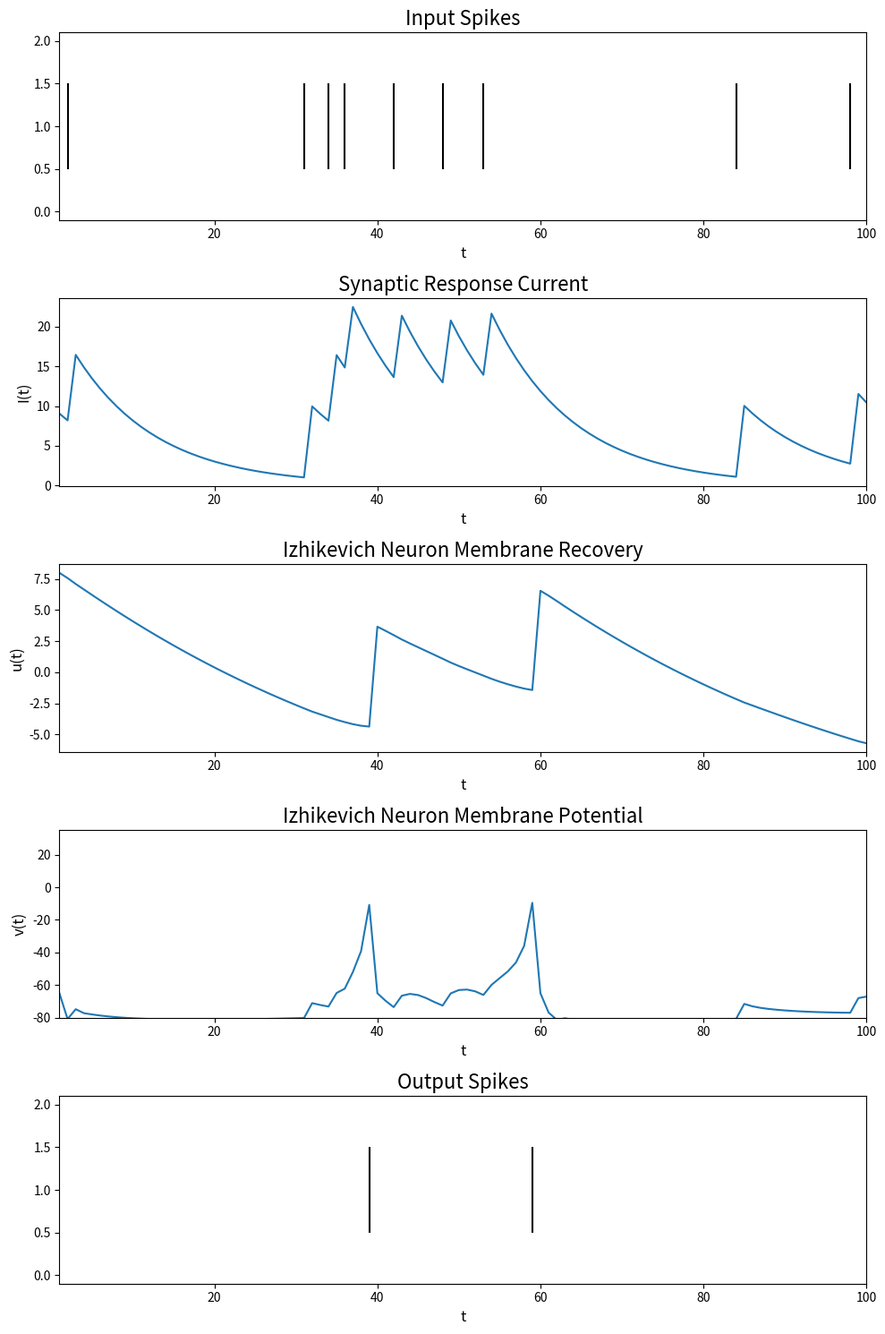

This figure's Python source:
import os
import sys
import numpy as np
import matplotlib.pyplot as plt

################################################################################
# Plotting and data functions


def plot(s_in, s_out, I_t, v_t, u_t, sim_t, time):
    """
    Plot the neuron system.
    """
    fig = plt.figure(figsize=(10, 15))
    gs = fig.add_gridspec(5, 1)
    in_spikes = fig.add_subplot(gs[0, 0])
    src = fig.add_subplot(gs[1, 0])
    rec = fig.add_subplot(gs[2, 0])
    mp = fig.add_subplot(gs[3, 0])
    out_spikes = fig.add_subplot(gs[4, 0])

    in_spikes.set_title("Input Spikes", fontsize=16)
    in_spikes.set_xlabel("t", fontsize=12)
    in_spikes.set_xlim(1, sim_t)
    in_spikes.eventplot(np.where(s_in > 0)[0], colors="black")

    src.set_title("Synaptic Response Current", fontsize=16)
    src.set_ylabel("I(t)", fontsize=12)
    src.set_xlabel("t", fontsize=12)
    src.set_xlim(1, sim_t)
    src.plot(time, I_t)

    rec.set_title("Izhikevich Neuron Membrane Recovery", fontsize=16)
    rec.set_ylabel("u(t)", fontsize=12)
    rec.set_xlabel("t", fontsize=12)
    rec.set_xlim(1, sim_t)
    rec.plot(time, u_t)

    mp.set_title("Izhikevich Neuron Membrane Potential", fontsize=16)
    mp.set_ylabel("v(t)", fontsize=12)
    mp.set_xlabel("t", fontsize=12)
    mp.set_xlim(1, sim_t)
    mp.set_ylim(-80, 35)
    mp.plot(time, np.clip(v_t, -np.inf, 30.0))

    out_spikes.set_title("Output Spikes", fontsize=16)
    out_spikes.set_xlabel("t", fontsize=12)
    out_spikes.set_xlim(1, sim_t)
    out_spikes.eventplot(np.where(s_out > 0)[0], colors="black")

    fig.tight_layout()
    plt.show()


def to_csv(s_in, s_out, I_t, v_t, u_t, sim_t, time):
    """
    Dump all data to csv format.
    """
    i = 0
    with open('./history.csv', 'w') as outf:
        outf.write('index,time,s_in,I_t,u_t,v_t,s_out\n')
        for t in time:
            outf.write(
                f'{i},{t},{s_in[i]},{I_t[i]},{u_t[i]},{v_t[i]},{s_out[i]}\n')
            i += 1
################################################################################
# Spike functions


def poisson_spiketrains(sim_t_a_size, lam):
    """
    Generate a Poisson spike train.
    """
    pspiketrain = np.random.poisson(lam, size=(sim_t_a_size,))
    pspiketrain[pspiketrain != 0] = 1
    return pspiketrain


def spike_threshold(v, u, c, d, Vth):
    """
    Implement the spike thresholding function for the Izhikevich neuron model.

    See: https://www.izhikevich.org/publications/spikes.pdf
    """
    return v >= Vth


################################################################################
# Neuron Model


def Izh(u, v, dt, I, abcd):
    """
    Izhikevich neuron dynamics equations.

    See: https://www.izhikevich.org/publications/spikes.pdf
    """
    a, b, c, d = abcd
    dv = (0.04 * v ** 2 + 5 * v + 140 - u + I) * dt
    du = (a * (b * v - u)) * dt
    v += dv
    u += du
    return v, u


################################################################################
# Synaptic Response Current Functions


def theta(t, tf):
    """
    Unit step function a.k.a. heaviside step function.
    """
    return 1.0 if t >= tf else 0.0


def src(t, spikes, tau, w, v, E):
    """
    Integrate spikes into the synaptic response current.
    """
    total_current = 0
    for spike_time in spikes:
        delta = t - spike_time
        total_current += w * np.exp(-delta / tau)
    return total_current


################################################################################


def main():
    """
    Main driver function for running the single neuron simulation.
    """
    # Simulation Time in ms
    sim_t = 100
    dt = 1
    sim_t_array = np.arange(1, sim_t+1, dt)
    sim_t_a_size = len(sim_t_array)
    # Lambda for Poisson Spike trains
    lam = 0.1
    # Input and output spiketrains
    s_in = poisson_spiketrains(sim_t_a_size, lam)
    # Neuron History
    v_t = np.zeros(shape=(sim_t_a_size,))
    u_t = np.zeros(shape=(sim_t_a_size,))
    I_t = np.zeros(shape=(sim_t_a_size,))
    s_out = np.zeros(shape=(sim_t_a_size,))
    # Neuron Parameters
    # Izhikevich neuron parameters (a, b, c, d)
    a = 0.02
    b = 0.2
    c = -65
    d = 8
    # Synapse Parameters
    tau = 10  # time constant for synaptic response current
    w = 10  # weight of input synapse
    Vth = 30  # spike threshold for membrane potential
    E = 0  # reversal potential
    # Simulation over time
    for tidx, t in enumerate(sim_t_array):
        # Update synaptic response current
        I_t[tidx] = src(t, np.where(s_in[:tidx+1] > 0)[0], tau, w, v_t[tidx-1], E)
        print(I_t[tidx])
        # Update membrane potential and recovery variable
        v_t[tidx], u_t[tidx] = Izh(u_t[tidx-1], v_t[tidx-1], dt, I_t[tidx], (a, b, c, d))
        # Check for spike threshold
        if spike_threshold(v_t[tidx], u_t[tidx], c, d, Vth):
            s_out[tidx] = 1  # Output spike
            # Reset membrane potential and recovery variable after spike
            v_t[tidx] = c
            u_t[tidx] += d
    # Plot the results
    plot(s_in, s_out, I_t, v_t, u_t, sim_t, sim_t_array)
    # Dump history to history.csv file
    to_csv(s_in, s_out, I_t, v_t, u_t, sim_t, sim_t_array)


################################################################################
if __name__ == "__main__":
    main()
